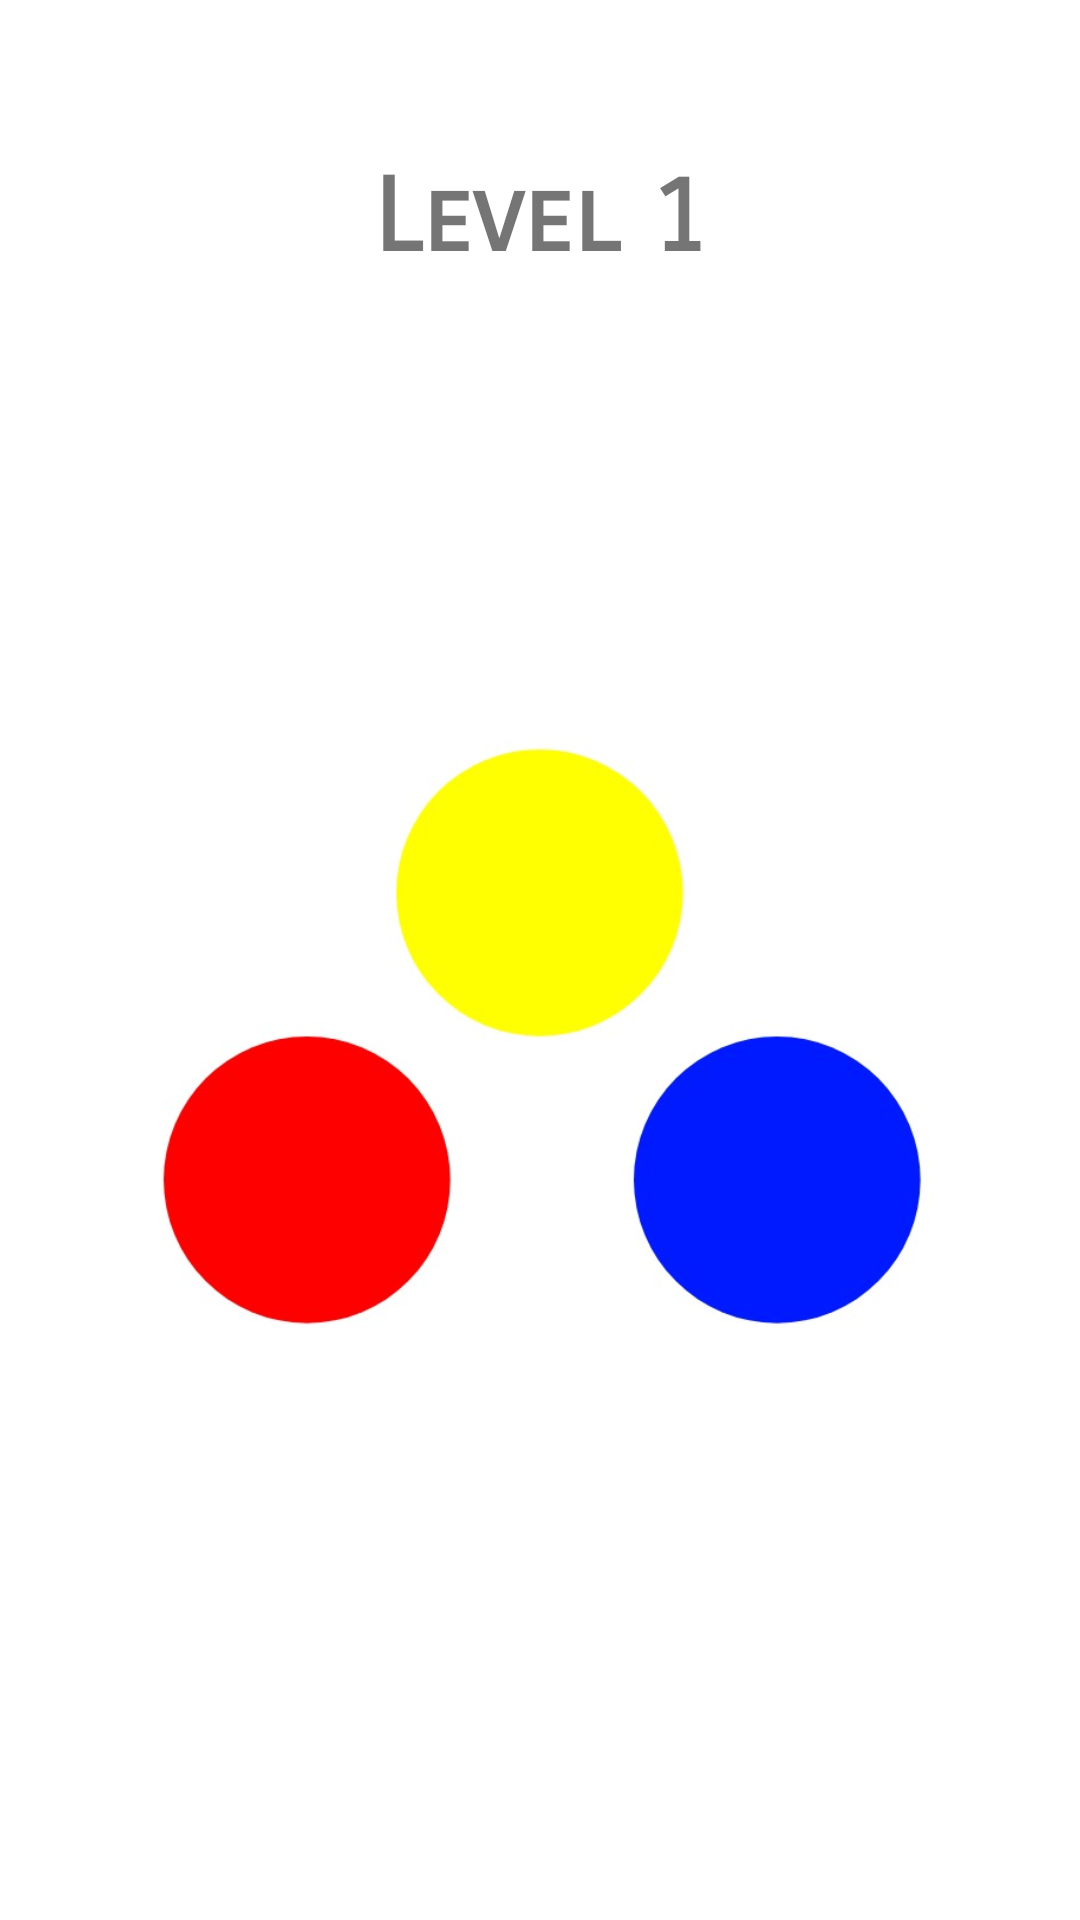

Produce the Android XML layout that renders to this screen, including the resource entries it uses.
<!-- AndroidManifest.xml: application theme Theme.Living2Learn -->
<!-- res/layout/level1.xml -->
<?xml version="1.0" encoding="utf-8"?>
<androidx.constraintlayout.widget.ConstraintLayout xmlns:android="http://schemas.android.com/apk/res/android"
    xmlns:app="http://schemas.android.com/apk/res-auto"
    xmlns:tools="http://schemas.android.com/tools"
    android:layout_width="match_parent"
    android:layout_height="match_parent">

    <TextView
        android:id="@+id/textView2"
        android:layout_width="wrap_content"
        android:layout_height="wrap_content"
        android:layout_marginTop="52dp"
        android:fontFamily="sans-serif-smallcaps"
        android:text="@string/lvl_name1"
        android:textAlignment="center"
        android:textSize="34sp"
        android:textStyle="bold"
        android:typeface="normal"
        app:layout_constraintEnd_toEndOf="parent"
        app:layout_constraintStart_toStartOf="parent"
        app:layout_constraintTop_toTopOf="parent" />

    <ImageView
        android:id="@+id/imageView"
        android:layout_width="315dp"
        android:layout_height="505dp"
        app:layout_constraintEnd_toEndOf="parent"
        app:layout_constraintStart_toStartOf="parent"
        app:layout_constraintTop_toBottomOf="@+id/textView2"
        app:srcCompat="@drawable/colors" />

</androidx.constraintlayout.widget.ConstraintLayout>
<!-- resources referenced by this layout -->
<resources>
  <!-- drawable colors: jpg bitmap (drawable, 18697 bytes) -->
  <string name="lvl_name1">Level 1</string>
  <style name="Theme.Living2Learn" parent="Theme.MaterialComponents.DayNight.DarkActionBar">
          
          <item name="colorPrimary">@color/purple_500</item>
          <item name="colorPrimaryVariant">@color/purple_700</item>
          <item name="colorOnPrimary">@color/white</item>
          
          <item name="colorSecondary">@color/teal_200</item>
          <item name="colorSecondaryVariant">@color/teal_700</item>
          <item name="colorOnSecondary">@color/black</item>
          
          <item name="android:statusBarColor" tools:targetApi="l">?attr/colorPrimaryVariant</item>
          
      </style>
  <color name="purple_500">#FFC107</color>
  <color name="purple_700">#FF5722</color>
  <color name="white">#FFFFFFFF</color>
  <color name="teal_200">#FF9800</color>
  <color name="teal_700">#8BC34A</color>
  <color name="black">#FF000000</color>
</resources>
